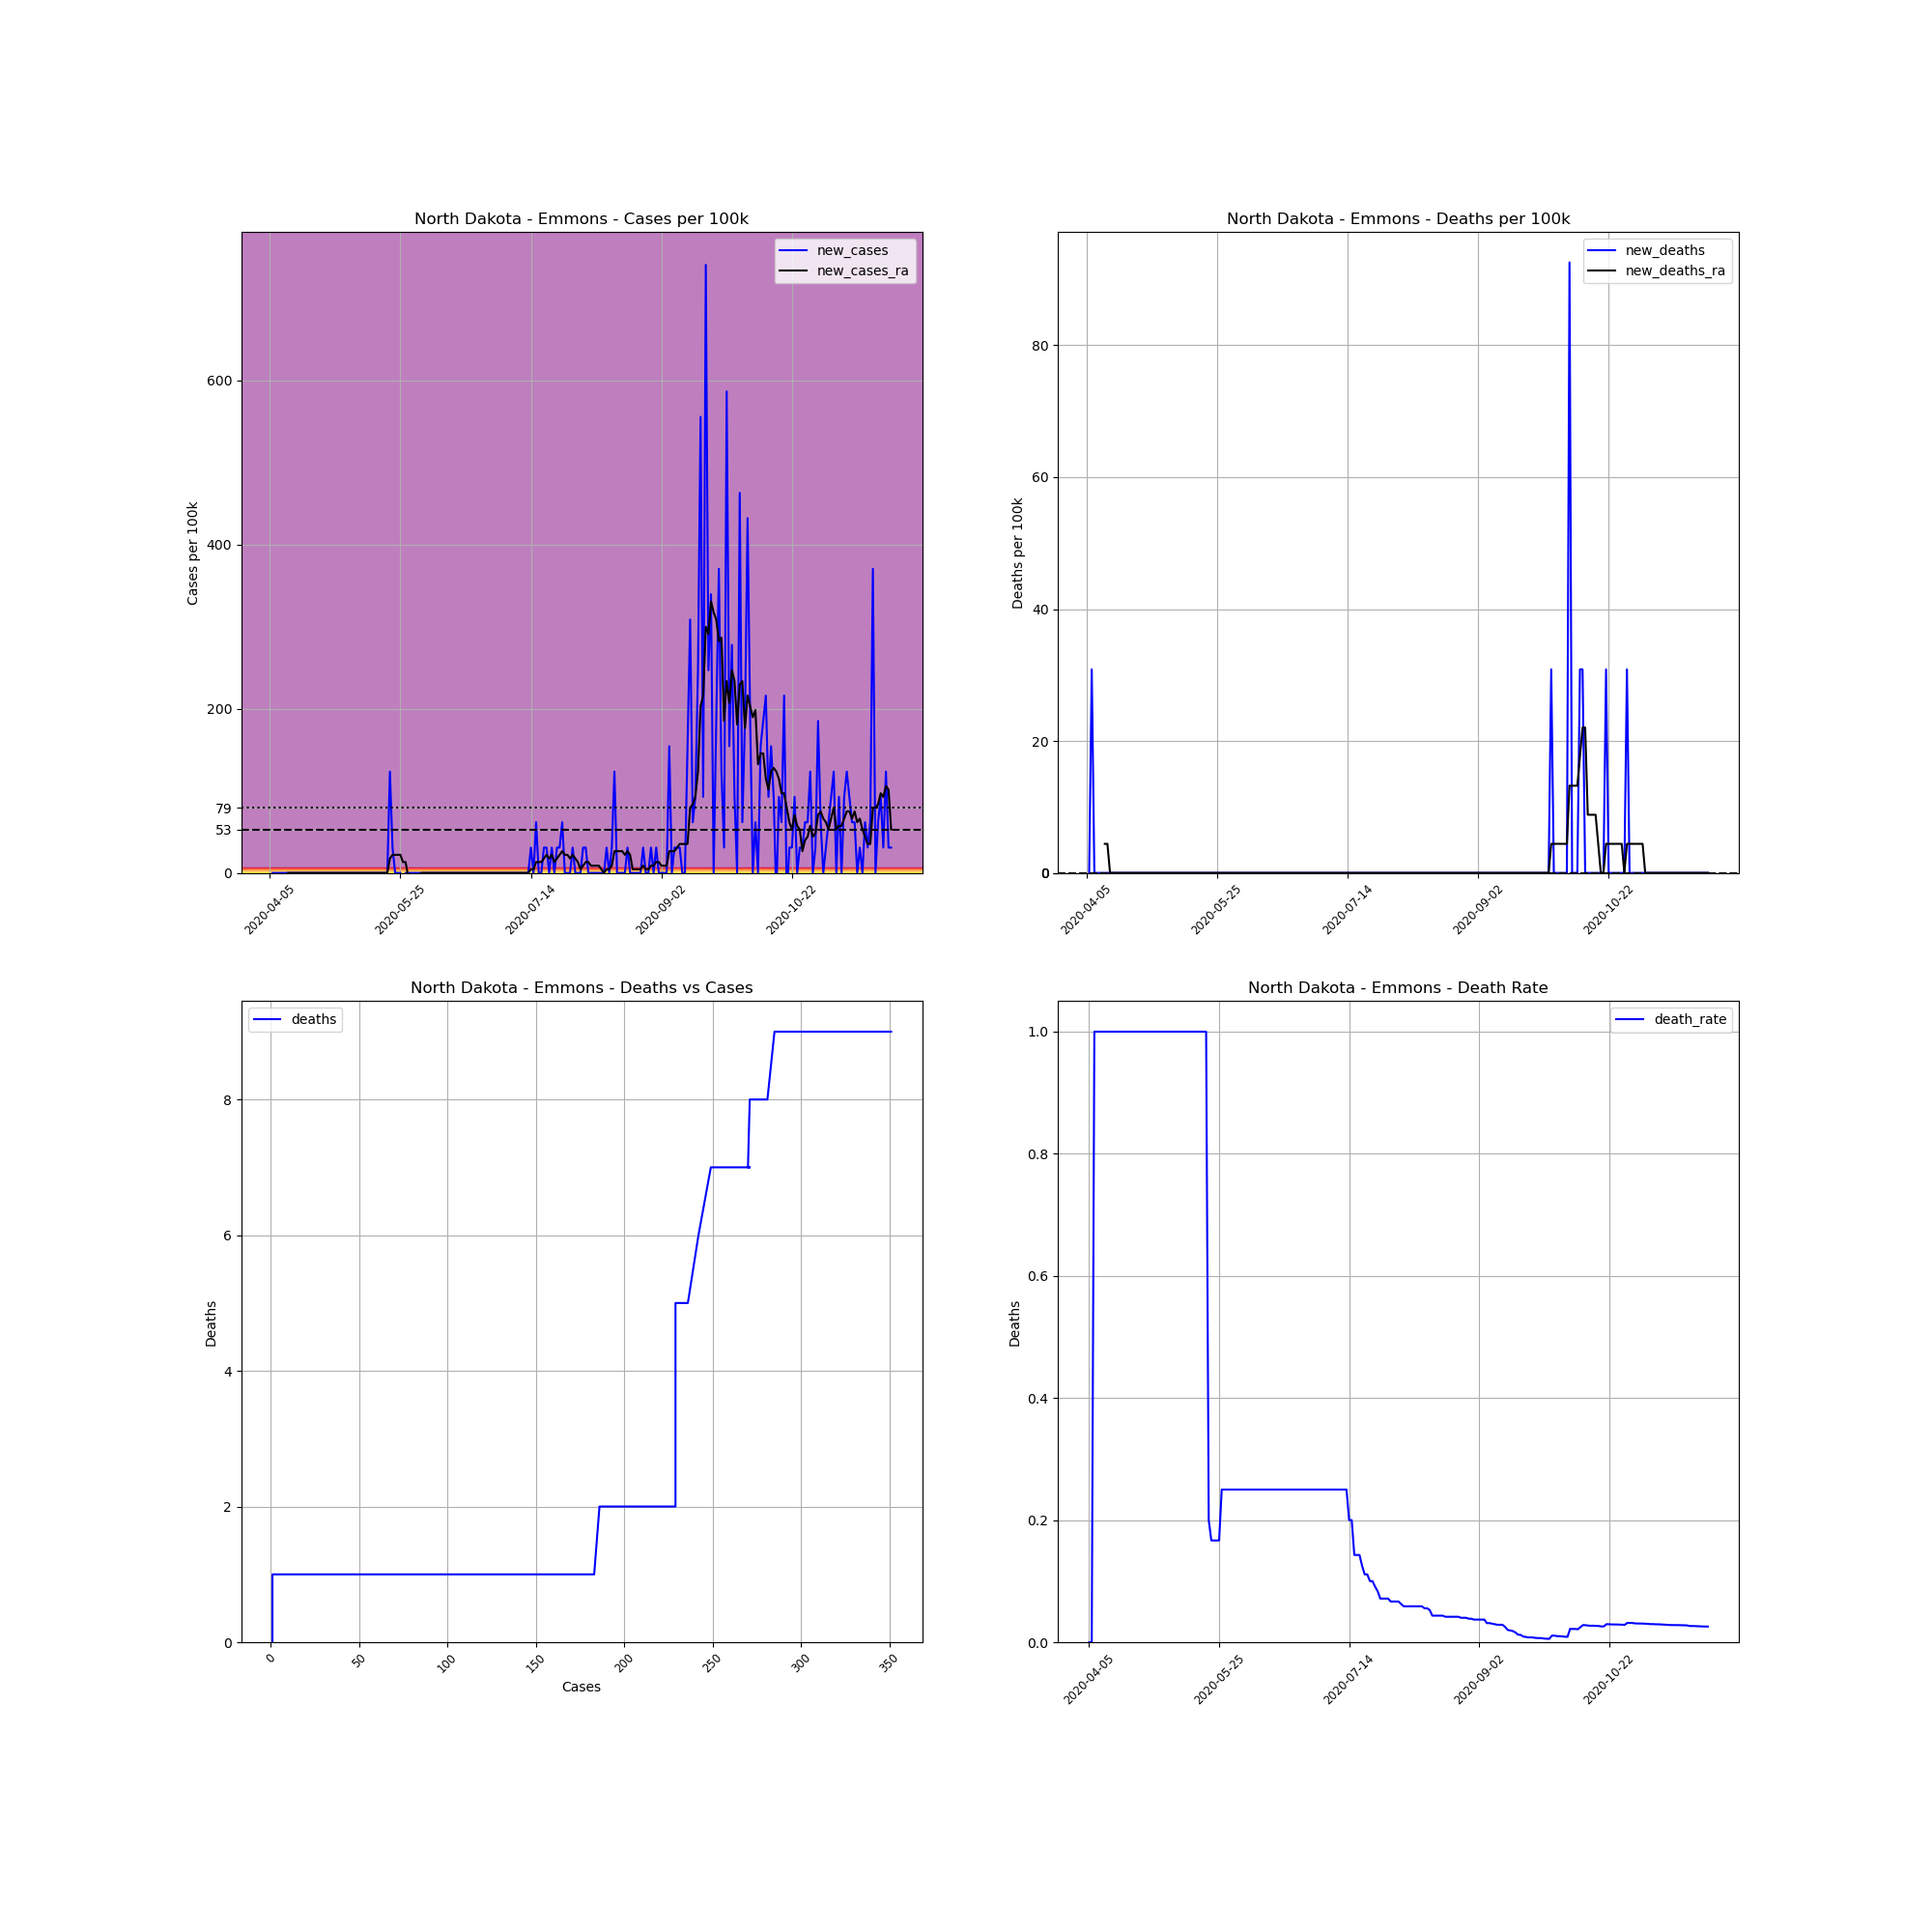

Data behind this chart, as committed beside it:
, date, county, state, fips, cases, deaths, COUNTY, STNAME, CTYNAME, POPESTIMATE2019, cases_per_100k, deaths_per_100k, death_rate, new_cases, new_deaths, new_cases_ra, new_deaths_ra
605998, 2020-04-05, Emmons, North Dakota, 38029, 1, 0.0, 29, North Dakota, Emmons, 3241, 30.85, 0.0, 0.0, , , , 
605999, 2020-04-06, Emmons, North Dakota, 38029, 1, 0.0, 29, North Dakota, Emmons, 3241, 30.85, 0.0, 0.0, 0.0, 0.0, , 
606000, 2020-04-07, Emmons, North Dakota, 38029, 1, 1.0, 29, North Dakota, Emmons, 3241, 30.85, 30.85, 1.0, 0.0, 30.85, , 
606001, 2020-04-08, Emmons, North Dakota, 38029, 1, 1.0, 29, North Dakota, Emmons, 3241, 30.85, 30.85, 1.0, 0.0, 0.0, , 
606002, 2020-04-09, Emmons, North Dakota, 38029, 1, 1.0, 29, North Dakota, Emmons, 3241, 30.85, 30.85, 1.0, 0.0, 0.0, , 
606003, 2020-04-10, Emmons, North Dakota, 38029, 1, 1.0, 29, North Dakota, Emmons, 3241, 30.85, 30.85, 1.0, 0.0, 0.0, , 
606004, 2020-04-11, Emmons, North Dakota, 38029, 1, 1.0, 29, North Dakota, Emmons, 3241, 30.85, 30.85, 1.0, 0.0, 0.0, , 
606005, 2020-04-12, Emmons, North Dakota, 38029, 1, 1.0, 29, North Dakota, Emmons, 3241, 30.85, 30.85, 1.0, 0.0, 0.0, 0.0, 4.408
606006, 2020-04-13, Emmons, North Dakota, 38029, 1, 1.0, 29, North Dakota, Emmons, 3241, 30.85, 30.85, 1.0, 0.0, 0.0, 0.0, 4.408
606007, 2020-04-14, Emmons, North Dakota, 38029, 1, 1.0, 29, North Dakota, Emmons, 3241, 30.85, 30.85, 1.0, 0.0, 0.0, 0.0, 0.0
606008, 2020-04-15, Emmons, North Dakota, 38029, 1, 1.0, 29, North Dakota, Emmons, 3241, 30.85, 30.85, 1.0, 0.0, 0.0, 0.0, 0.0
606009, 2020-04-16, Emmons, North Dakota, 38029, 1, 1.0, 29, North Dakota, Emmons, 3241, 30.85, 30.85, 1.0, 0.0, 0.0, 0.0, 0.0
606010, 2020-04-17, Emmons, North Dakota, 38029, 1, 1.0, 29, North Dakota, Emmons, 3241, 30.85, 30.85, 1.0, 0.0, 0.0, 0.0, 0.0
606011, 2020-04-18, Emmons, North Dakota, 38029, 1, 1.0, 29, North Dakota, Emmons, 3241, 30.85, 30.85, 1.0, 0.0, 0.0, 0.0, 0.0
606012, 2020-04-19, Emmons, North Dakota, 38029, 1, 1.0, 29, North Dakota, Emmons, 3241, 30.85, 30.85, 1.0, 0.0, 0.0, 0.0, 0.0
606013, 2020-04-20, Emmons, North Dakota, 38029, 1, 1.0, 29, North Dakota, Emmons, 3241, 30.85, 30.85, 1.0, 0.0, 0.0, 0.0, 0.0
606014, 2020-04-21, Emmons, North Dakota, 38029, 1, 1.0, 29, North Dakota, Emmons, 3241, 30.85, 30.85, 1.0, 0.0, 0.0, 0.0, 0.0
606015, 2020-04-22, Emmons, North Dakota, 38029, 1, 1.0, 29, North Dakota, Emmons, 3241, 30.85, 30.85, 1.0, 0.0, 0.0, 0.0, 0.0
606016, 2020-04-23, Emmons, North Dakota, 38029, 1, 1.0, 29, North Dakota, Emmons, 3241, 30.85, 30.85, 1.0, 0.0, 0.0, 0.0, 0.0
606017, 2020-04-24, Emmons, North Dakota, 38029, 1, 1.0, 29, North Dakota, Emmons, 3241, 30.85, 30.85, 1.0, 0.0, 0.0, 0.0, 0.0
606018, 2020-04-25, Emmons, North Dakota, 38029, 1, 1.0, 29, North Dakota, Emmons, 3241, 30.85, 30.85, 1.0, 0.0, 0.0, 0.0, 0.0
606019, 2020-04-26, Emmons, North Dakota, 38029, 1, 1.0, 29, North Dakota, Emmons, 3241, 30.85, 30.85, 1.0, 0.0, 0.0, 0.0, 0.0
606020, 2020-04-27, Emmons, North Dakota, 38029, 1, 1.0, 29, North Dakota, Emmons, 3241, 30.85, 30.85, 1.0, 0.0, 0.0, 0.0, 0.0
606021, 2020-04-28, Emmons, North Dakota, 38029, 1, 1.0, 29, North Dakota, Emmons, 3241, 30.85, 30.85, 1.0, 0.0, 0.0, 0.0, 0.0
606022, 2020-04-29, Emmons, North Dakota, 38029, 1, 1.0, 29, North Dakota, Emmons, 3241, 30.85, 30.85, 1.0, 0.0, 0.0, 0.0, 0.0
606023, 2020-04-30, Emmons, North Dakota, 38029, 1, 1.0, 29, North Dakota, Emmons, 3241, 30.85, 30.85, 1.0, 0.0, 0.0, 0.0, 0.0
606024, 2020-05-01, Emmons, North Dakota, 38029, 1, 1.0, 29, North Dakota, Emmons, 3241, 30.85, 30.85, 1.0, 0.0, 0.0, 0.0, 0.0
606025, 2020-05-02, Emmons, North Dakota, 38029, 1, 1.0, 29, North Dakota, Emmons, 3241, 30.85, 30.85, 1.0, 0.0, 0.0, 0.0, 0.0
606026, 2020-05-03, Emmons, North Dakota, 38029, 1, 1.0, 29, North Dakota, Emmons, 3241, 30.85, 30.85, 1.0, 0.0, 0.0, 0.0, 0.0
606027, 2020-05-04, Emmons, North Dakota, 38029, 1, 1.0, 29, North Dakota, Emmons, 3241, 30.85, 30.85, 1.0, 0.0, 0.0, 0.0, 0.0
606028, 2020-05-05, Emmons, North Dakota, 38029, 1, 1.0, 29, North Dakota, Emmons, 3241, 30.85, 30.85, 1.0, 0.0, 0.0, 0.0, 0.0
606029, 2020-05-06, Emmons, North Dakota, 38029, 1, 1.0, 29, North Dakota, Emmons, 3241, 30.85, 30.85, 1.0, 0.0, 0.0, 0.0, 0.0
606030, 2020-05-07, Emmons, North Dakota, 38029, 1, 1.0, 29, North Dakota, Emmons, 3241, 30.85, 30.85, 1.0, 0.0, 0.0, 0.0, 0.0
606031, 2020-05-08, Emmons, North Dakota, 38029, 1, 1.0, 29, North Dakota, Emmons, 3241, 30.85, 30.85, 1.0, 0.0, 0.0, 0.0, 0.0
606032, 2020-05-09, Emmons, North Dakota, 38029, 1, 1.0, 29, North Dakota, Emmons, 3241, 30.85, 30.85, 1.0, 0.0, 0.0, 0.0, 0.0
606033, 2020-05-10, Emmons, North Dakota, 38029, 1, 1.0, 29, North Dakota, Emmons, 3241, 30.85, 30.85, 1.0, 0.0, 0.0, 0.0, 0.0
606034, 2020-05-11, Emmons, North Dakota, 38029, 1, 1.0, 29, North Dakota, Emmons, 3241, 30.85, 30.85, 1.0, 0.0, 0.0, 0.0, 0.0
606035, 2020-05-12, Emmons, North Dakota, 38029, 1, 1.0, 29, North Dakota, Emmons, 3241, 30.85, 30.85, 1.0, 0.0, 0.0, 0.0, 0.0
606036, 2020-05-13, Emmons, North Dakota, 38029, 1, 1.0, 29, North Dakota, Emmons, 3241, 30.85, 30.85, 1.0, 0.0, 0.0, 0.0, 0.0
606037, 2020-05-14, Emmons, North Dakota, 38029, 1, 1.0, 29, North Dakota, Emmons, 3241, 30.85, 30.85, 1.0, 0.0, 0.0, 0.0, 0.0
606038, 2020-05-15, Emmons, North Dakota, 38029, 1, 1.0, 29, North Dakota, Emmons, 3241, 30.85, 30.85, 1.0, 0.0, 0.0, 0.0, 0.0
606039, 2020-05-16, Emmons, North Dakota, 38029, 1, 1.0, 29, North Dakota, Emmons, 3241, 30.85, 30.85, 1.0, 0.0, 0.0, 0.0, 0.0
606040, 2020-05-17, Emmons, North Dakota, 38029, 1, 1.0, 29, North Dakota, Emmons, 3241, 30.85, 30.85, 1.0, 0.0, 0.0, 0.0, 0.0
606041, 2020-05-18, Emmons, North Dakota, 38029, 1, 1.0, 29, North Dakota, Emmons, 3241, 30.85, 30.85, 1.0, 0.0, 0.0, 0.0, 0.0
606042, 2020-05-19, Emmons, North Dakota, 38029, 1, 1.0, 29, North Dakota, Emmons, 3241, 30.85, 30.85, 1.0, 0.0, 0.0, 0.0, 0.0
606043, 2020-05-20, Emmons, North Dakota, 38029, 1, 1.0, 29, North Dakota, Emmons, 3241, 30.85, 30.85, 1.0, 0.0, 0.0, 0.0, 0.0
606044, 2020-05-21, Emmons, North Dakota, 38029, 5, 1.0, 29, North Dakota, Emmons, 3241, 154.3, 30.85, 0.2, 123.4, 0.0, 17.63, 0.0
606045, 2020-05-22, Emmons, North Dakota, 38029, 6, 1.0, 29, North Dakota, Emmons, 3241, 185.1, 30.85, 0.1667, 30.85, 0.0, 22.04, 0.0
606046, 2020-05-23, Emmons, North Dakota, 38029, 6, 1.0, 29, North Dakota, Emmons, 3241, 185.1, 30.85, 0.1667, 0.0, 0.0, 22.04, 0.0
606047, 2020-05-24, Emmons, North Dakota, 38029, 6, 1.0, 29, North Dakota, Emmons, 3241, 185.1, 30.85, 0.1667, 0.0, 0.0, 22.04, 0.0
606048, 2020-05-25, Emmons, North Dakota, 38029, 6, 1.0, 29, North Dakota, Emmons, 3241, 185.1, 30.85, 0.1667, 0.0, 0.0, 22.04, 0.0
606049, 2020-05-26, Emmons, North Dakota, 38029, 4, 1.0, 29, North Dakota, Emmons, 3241, 123.4, 30.85, 0.25, -61.71, 0.0, 13.22, 0.0
606050, 2020-05-27, Emmons, North Dakota, 38029, 4, 1.0, 29, North Dakota, Emmons, 3241, 123.4, 30.85, 0.25, 0.0, 0.0, 13.22, 0.0
606051, 2020-05-28, Emmons, North Dakota, 38029, 4, 1.0, 29, North Dakota, Emmons, 3241, 123.4, 30.85, 0.25, 0.0, 0.0, -4.408, 0.0
606052, 2020-05-29, Emmons, North Dakota, 38029, 4, 1.0, 29, North Dakota, Emmons, 3241, 123.4, 30.85, 0.25, 0.0, 0.0, -8.816, 0.0
606053, 2020-05-30, Emmons, North Dakota, 38029, 4, 1.0, 29, North Dakota, Emmons, 3241, 123.4, 30.85, 0.25, 0.0, 0.0, -8.816, 0.0
606054, 2020-05-31, Emmons, North Dakota, 38029, 4, 1.0, 29, North Dakota, Emmons, 3241, 123.4, 30.85, 0.25, 0.0, 0.0, -8.816, 0.0
606055, 2020-06-01, Emmons, North Dakota, 38029, 4, 1.0, 29, North Dakota, Emmons, 3241, 123.4, 30.85, 0.25, 0.0, 0.0, -8.816, 0.0
606056, 2020-06-02, Emmons, North Dakota, 38029, 4, 1.0, 29, North Dakota, Emmons, 3241, 123.4, 30.85, 0.25, 0.0, 0.0, 0.0, 0.0
606057, 2020-06-03, Emmons, North Dakota, 38029, 4, 1.0, 29, North Dakota, Emmons, 3241, 123.4, 30.85, 0.25, 0.0, 0.0, 0.0, 0.0
... 179 more rows
